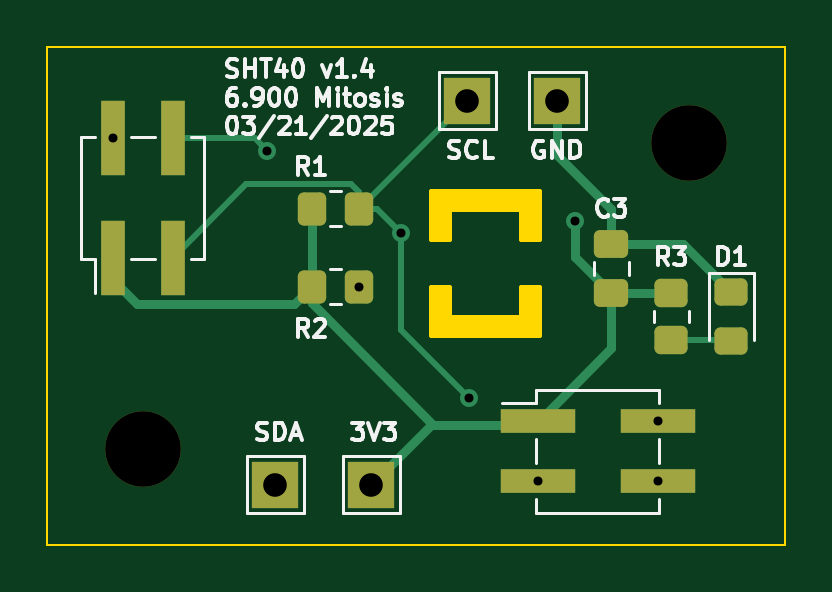
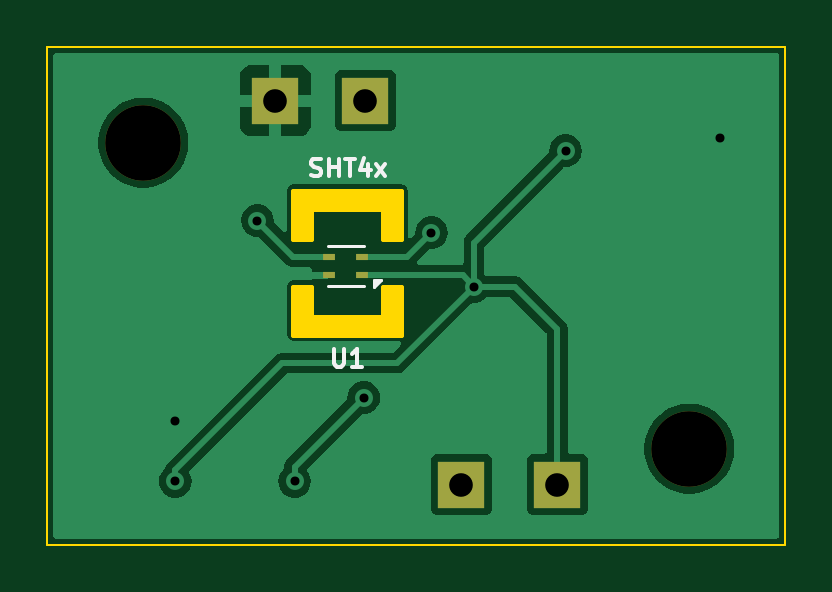
Circuit board: 11 layer files. Board 31.2 x 21.1 mm.
- bottom_copper: sht40-B_Cu.gbl (22718 bytes)
- bottom_mask: sht40-B_Mask.gbs (1005 bytes)
- paste: sht40-B_Paste.gbp (621 bytes)
- bottom_silk: sht40-B_Silkscreen.gbo (3654 bytes)
- outline: sht40-Edge_Cuts.gm1 (1755 bytes)
- top_copper: sht40-F_Cu.gtl (5933 bytes)
- top_mask: sht40-F_Mask.gts (2647 bytes)
- paste: sht40-F_Paste.gtp (2257 bytes)
- top_silk: sht40-F_Silkscreen.gto (34106 bytes)
- drill: sht40-NPTH.drl (370 bytes)
- drill: sht40-PTH.drl (586 bytes)

=== bottom_copper: sht40-B_Cu.gbl (22718 bytes, source omitted) ===
=== bottom_mask: sht40-B_Mask.gbs ===
%TF.GenerationSoftware,KiCad,Pcbnew,8.0.8*%
%TF.CreationDate,2025-04-18T18:46:17-04:00*%
%TF.ProjectId,sht40,73687434-302e-46b6-9963-61645f706362,rev?*%
%TF.SameCoordinates,Original*%
%TF.FileFunction,Soldermask,Bot*%
%TF.FilePolarity,Negative*%
%FSLAX46Y46*%
G04 Gerber Fmt 4.6, Leading zero omitted, Abs format (unit mm)*
G04 Created by KiCad (PCBNEW 8.0.8) date 2025-04-18 18:46:17*
%MOMM*%
%LPD*%
G01*
G04 APERTURE LIST*
%ADD10R,2.000000X2.000000*%
%ADD11C,3.200000*%
%ADD12R,0.500000X0.300000*%
G04 APERTURE END LIST*
D10*
%TO.C,TP3*%
X125476000Y-55880000D03*
%TD*%
%TO.C,TP1*%
X121412000Y-72136000D03*
%TD*%
D11*
%TO.C,REF\u002A\u002A*%
X134874000Y-57658000D03*
%TD*%
D10*
%TO.C,TP4*%
X117348000Y-72136000D03*
%TD*%
D11*
%TO.C,REF\u002A\u002A*%
X111760000Y-70612000D03*
%TD*%
D10*
%TO.C,TP2*%
X129286000Y-55880000D03*
%TD*%
D12*
%TO.C,U1*%
X125600000Y-63284000D03*
X125600000Y-62484000D03*
X127000000Y-62484000D03*
X127000000Y-63284000D03*
%TD*%
M02*

=== paste: sht40-B_Paste.gbp ===
%TF.GenerationSoftware,KiCad,Pcbnew,8.0.8*%
%TF.CreationDate,2025-04-18T18:46:17-04:00*%
%TF.ProjectId,sht40,73687434-302e-46b6-9963-61645f706362,rev?*%
%TF.SameCoordinates,Original*%
%TF.FileFunction,Paste,Bot*%
%TF.FilePolarity,Positive*%
%FSLAX46Y46*%
G04 Gerber Fmt 4.6, Leading zero omitted, Abs format (unit mm)*
G04 Created by KiCad (PCBNEW 8.0.8) date 2025-04-18 18:46:17*
%MOMM*%
%LPD*%
G01*
G04 APERTURE LIST*
%ADD10R,0.500000X0.300000*%
G04 APERTURE END LIST*
D10*
%TO.C,U1*%
X125600000Y-63284000D03*
X125600000Y-62484000D03*
X127000000Y-62484000D03*
X127000000Y-63284000D03*
%TD*%
M02*

=== bottom_silk: sht40-B_Silkscreen.gbo ===
%TF.GenerationSoftware,KiCad,Pcbnew,8.0.8*%
%TF.CreationDate,2025-04-18T18:46:17-04:00*%
%TF.ProjectId,sht40,73687434-302e-46b6-9963-61645f706362,rev?*%
%TF.SameCoordinates,Original*%
%TF.FileFunction,Legend,Bot*%
%TF.FilePolarity,Positive*%
%FSLAX46Y46*%
G04 Gerber Fmt 4.6, Leading zero omitted, Abs format (unit mm)*
G04 Created by KiCad (PCBNEW 8.0.8) date 2025-04-18 18:46:17*
%MOMM*%
%LPD*%
G01*
G04 APERTURE LIST*
%ADD10C,0.150000*%
%ADD11C,0.120000*%
%ADD12R,2.000000X2.000000*%
%ADD13C,3.200000*%
%ADD14R,0.500000X0.300000*%
G04 APERTURE END LIST*
D10*
X127774458Y-59046700D02*
X127667316Y-59082414D01*
X127667316Y-59082414D02*
X127488744Y-59082414D01*
X127488744Y-59082414D02*
X127417316Y-59046700D01*
X127417316Y-59046700D02*
X127381601Y-59010985D01*
X127381601Y-59010985D02*
X127345887Y-58939557D01*
X127345887Y-58939557D02*
X127345887Y-58868128D01*
X127345887Y-58868128D02*
X127381601Y-58796700D01*
X127381601Y-58796700D02*
X127417316Y-58760985D01*
X127417316Y-58760985D02*
X127488744Y-58725271D01*
X127488744Y-58725271D02*
X127631601Y-58689557D01*
X127631601Y-58689557D02*
X127703030Y-58653842D01*
X127703030Y-58653842D02*
X127738744Y-58618128D01*
X127738744Y-58618128D02*
X127774458Y-58546700D01*
X127774458Y-58546700D02*
X127774458Y-58475271D01*
X127774458Y-58475271D02*
X127738744Y-58403842D01*
X127738744Y-58403842D02*
X127703030Y-58368128D01*
X127703030Y-58368128D02*
X127631601Y-58332414D01*
X127631601Y-58332414D02*
X127453030Y-58332414D01*
X127453030Y-58332414D02*
X127345887Y-58368128D01*
X127024458Y-59082414D02*
X127024458Y-58332414D01*
X127024458Y-58689557D02*
X126595887Y-58689557D01*
X126595887Y-59082414D02*
X126595887Y-58332414D01*
X126345887Y-58332414D02*
X125917316Y-58332414D01*
X126131601Y-59082414D02*
X126131601Y-58332414D01*
X125345887Y-58582414D02*
X125345887Y-59082414D01*
X125524458Y-58296700D02*
X125703029Y-58832414D01*
X125703029Y-58832414D02*
X125238744Y-58832414D01*
X125024458Y-59082414D02*
X124631601Y-58582414D01*
X125024458Y-58582414D02*
X124631601Y-59082414D01*
X126809428Y-66391164D02*
X126809428Y-66998307D01*
X126809428Y-66998307D02*
X126773714Y-67069735D01*
X126773714Y-67069735D02*
X126738000Y-67105450D01*
X126738000Y-67105450D02*
X126666571Y-67141164D01*
X126666571Y-67141164D02*
X126523714Y-67141164D01*
X126523714Y-67141164D02*
X126452285Y-67105450D01*
X126452285Y-67105450D02*
X126416571Y-67069735D01*
X126416571Y-67069735D02*
X126380857Y-66998307D01*
X126380857Y-66998307D02*
X126380857Y-66391164D01*
X125630857Y-67141164D02*
X126059428Y-67141164D01*
X125845143Y-67141164D02*
X125845143Y-66391164D01*
X125845143Y-66391164D02*
X125916571Y-66498307D01*
X125916571Y-66498307D02*
X125988000Y-66569735D01*
X125988000Y-66569735D02*
X126059428Y-66605450D01*
D11*
%TO.C,U1*%
X127050000Y-62024000D02*
X125550000Y-62024000D01*
X127050000Y-63744000D02*
X125550000Y-63744000D01*
X125100000Y-63764000D02*
X124820000Y-63484000D01*
X125100000Y-63484000D01*
X125100000Y-63764000D01*
G36*
X125100000Y-63764000D02*
G01*
X124820000Y-63484000D01*
X125100000Y-63484000D01*
X125100000Y-63764000D01*
G37*
%TD*%
%LPC*%
D12*
%TO.C,TP3*%
X125476000Y-55880000D03*
%TD*%
%TO.C,TP1*%
X121412000Y-72136000D03*
%TD*%
D13*
%TO.C,REF\u002A\u002A*%
X134874000Y-57658000D03*
%TD*%
D12*
%TO.C,TP4*%
X117348000Y-72136000D03*
%TD*%
D13*
%TO.C,REF\u002A\u002A*%
X111760000Y-70612000D03*
%TD*%
D12*
%TO.C,TP2*%
X129286000Y-55880000D03*
%TD*%
D14*
%TO.C,U1*%
X125600000Y-63284000D03*
X125600000Y-62484000D03*
X127000000Y-62484000D03*
X127000000Y-63284000D03*
%TD*%
%LPD*%
M02*

=== outline: sht40-Edge_Cuts.gm1 ===
%TF.GenerationSoftware,KiCad,Pcbnew,8.0.8*%
%TF.CreationDate,2025-04-18T18:46:17-04:00*%
%TF.ProjectId,sht40,73687434-302e-46b6-9963-61645f706362,rev?*%
%TF.SameCoordinates,Original*%
%TF.FileFunction,Profile,NP*%
%FSLAX46Y46*%
G04 Gerber Fmt 4.6, Leading zero omitted, Abs format (unit mm)*
G04 Created by KiCad (PCBNEW 8.0.8) date 2025-04-18 18:46:17*
%MOMM*%
%LPD*%
G01*
G04 APERTURE LIST*
%TA.AperFunction,Profile*%
%ADD10C,0.100000*%
%TD*%
%TA.AperFunction,Profile*%
%ADD11C,0.200000*%
%TD*%
G04 APERTURE END LIST*
D10*
X107696000Y-53594000D02*
X138938000Y-53594000D01*
X138938000Y-74676000D01*
X107696000Y-74676000D01*
X107696000Y-53594000D01*
D11*
X124714000Y-65024000D02*
X127762000Y-65024000D01*
X127762000Y-63754000D01*
X128524000Y-63754000D01*
X128524000Y-65786000D01*
X123952000Y-65786000D01*
X123952000Y-63754000D01*
X124714000Y-63754000D01*
X124714000Y-65024000D01*
%TA.AperFunction,Profile*%
G36*
X124714000Y-65024000D02*
G01*
X127762000Y-65024000D01*
X127762000Y-63754000D01*
X128524000Y-63754000D01*
X128524000Y-65786000D01*
X123952000Y-65786000D01*
X123952000Y-63754000D01*
X124714000Y-63754000D01*
X124714000Y-65024000D01*
G37*
%TD.AperFunction*%
X128524000Y-61722000D02*
X127762000Y-61722000D01*
X127762000Y-60452000D01*
X124714000Y-60452000D01*
X124714000Y-61722000D01*
X123952000Y-61722000D01*
X123952000Y-59690000D01*
X128524000Y-59690000D01*
X128524000Y-61722000D01*
%TA.AperFunction,Profile*%
G36*
X128524000Y-61722000D02*
G01*
X127762000Y-61722000D01*
X127762000Y-60452000D01*
X124714000Y-60452000D01*
X124714000Y-61722000D01*
X123952000Y-61722000D01*
X123952000Y-59690000D01*
X128524000Y-59690000D01*
X128524000Y-61722000D01*
G37*
%TD.AperFunction*%
M02*

=== top_copper: sht40-F_Cu.gtl ===
%TF.GenerationSoftware,KiCad,Pcbnew,8.0.8*%
%TF.CreationDate,2025-04-18T18:46:17-04:00*%
%TF.ProjectId,sht40,73687434-302e-46b6-9963-61645f706362,rev?*%
%TF.SameCoordinates,Original*%
%TF.FileFunction,Copper,L1,Top*%
%TF.FilePolarity,Positive*%
%FSLAX46Y46*%
G04 Gerber Fmt 4.6, Leading zero omitted, Abs format (unit mm)*
G04 Created by KiCad (PCBNEW 8.0.8) date 2025-04-18 18:46:17*
%MOMM*%
%LPD*%
G01*
G04 APERTURE LIST*
G04 Aperture macros list*
%AMRoundRect*
0 Rectangle with rounded corners*
0 $1 Rounding radius*
0 $2 $3 $4 $5 $6 $7 $8 $9 X,Y pos of 4 corners*
0 Add a 4 corners polygon primitive as box body*
4,1,4,$2,$3,$4,$5,$6,$7,$8,$9,$2,$3,0*
0 Add four circle primitives for the rounded corners*
1,1,$1+$1,$2,$3*
1,1,$1+$1,$4,$5*
1,1,$1+$1,$6,$7*
1,1,$1+$1,$8,$9*
0 Add four rect primitives between the rounded corners*
20,1,$1+$1,$2,$3,$4,$5,0*
20,1,$1+$1,$4,$5,$6,$7,0*
20,1,$1+$1,$6,$7,$8,$9,0*
20,1,$1+$1,$8,$9,$2,$3,0*%
G04 Aperture macros list end*
%TA.AperFunction,SMDPad,CuDef*%
%ADD10R,1.000000X3.150000*%
%TD*%
%TA.AperFunction,SMDPad,CuDef*%
%ADD11RoundRect,0.250000X0.450000X-0.350000X0.450000X0.350000X-0.450000X0.350000X-0.450000X-0.350000X0*%
%TD*%
%TA.AperFunction,ComponentPad*%
%ADD12R,2.000000X2.000000*%
%TD*%
%TA.AperFunction,SMDPad,CuDef*%
%ADD13RoundRect,0.250000X0.350000X0.450000X-0.350000X0.450000X-0.350000X-0.450000X0.350000X-0.450000X0*%
%TD*%
%TA.AperFunction,SMDPad,CuDef*%
%ADD14RoundRect,0.250000X-0.450000X0.325000X-0.450000X-0.325000X0.450000X-0.325000X0.450000X0.325000X0*%
%TD*%
%TA.AperFunction,SMDPad,CuDef*%
%ADD15RoundRect,0.250000X0.475000X-0.337500X0.475000X0.337500X-0.475000X0.337500X-0.475000X-0.337500X0*%
%TD*%
%TA.AperFunction,SMDPad,CuDef*%
%ADD16RoundRect,0.250000X-0.350000X-0.450000X0.350000X-0.450000X0.350000X0.450000X-0.350000X0.450000X0*%
%TD*%
%TA.AperFunction,SMDPad,CuDef*%
%ADD17R,3.150000X1.000000*%
%TD*%
%TA.AperFunction,ViaPad*%
%ADD18C,0.762000*%
%TD*%
%TA.AperFunction,Conductor*%
%ADD19C,0.254000*%
%TD*%
%TA.AperFunction,Conductor*%
%ADD20C,0.381000*%
%TD*%
G04 APERTURE END LIST*
D10*
%TO.P,J2,1,Pin_1*%
%TO.N,+3V3*%
X110460000Y-62525000D03*
%TO.P,J2,2,Pin_2*%
%TO.N,GND*%
X110460000Y-57475000D03*
%TO.P,J2,3,Pin_3*%
%TO.N,/SCL*%
X113000000Y-62525000D03*
%TO.P,J2,4,Pin_4*%
%TO.N,/SDA*%
X113000000Y-57475000D03*
%TD*%
D11*
%TO.P,R3,1*%
%TO.N,Net-(D1-A)*%
X134112000Y-66024000D03*
%TO.P,R3,2*%
%TO.N,+3V3*%
X134112000Y-64024000D03*
%TD*%
D12*
%TO.P,TP3,1,1*%
%TO.N,/SCL*%
X125476000Y-55880000D03*
%TD*%
D13*
%TO.P,R1,1*%
%TO.N,/SCL*%
X120888000Y-60452000D03*
%TO.P,R1,2*%
%TO.N,+3V3*%
X118888000Y-60452000D03*
%TD*%
D14*
%TO.P,D1,1,K*%
%TO.N,GND*%
X136652000Y-63999000D03*
%TO.P,D1,2,A*%
%TO.N,Net-(D1-A)*%
X136652000Y-66049000D03*
%TD*%
D12*
%TO.P,TP1,1,1*%
%TO.N,+3V3*%
X121412000Y-72136000D03*
%TD*%
D15*
%TO.P,C3,1*%
%TO.N,+3V3*%
X131572000Y-64029500D03*
%TO.P,C3,2*%
%TO.N,GND*%
X131572000Y-61954500D03*
%TD*%
D12*
%TO.P,TP4,1,1*%
%TO.N,/SDA*%
X117348000Y-72136000D03*
%TD*%
D16*
%TO.P,R2,1*%
%TO.N,+3V3*%
X118888000Y-63754000D03*
%TO.P,R2,2*%
%TO.N,/SDA*%
X120888000Y-63754000D03*
%TD*%
D12*
%TO.P,TP2,1,1*%
%TO.N,GND*%
X129286000Y-55880000D03*
%TD*%
D17*
%TO.P,J1,4,Pin_4*%
%TO.N,/SDA*%
X133525000Y-72000000D03*
%TO.P,J1,3,Pin_3*%
%TO.N,/SCL*%
X128475000Y-72000000D03*
%TO.P,J1,2,Pin_2*%
%TO.N,GND*%
X133525000Y-69460000D03*
%TO.P,J1,1,Pin_1*%
%TO.N,+3V3*%
X128475000Y-69460000D03*
%TD*%
D18*
%TO.N,GND*%
X110460000Y-57475000D03*
%TO.N,/SCL*%
X125547250Y-68452750D03*
X128475000Y-72000000D03*
%TO.N,/SDA*%
X133525000Y-72000000D03*
%TO.N,GND*%
X133525000Y-69460000D03*
%TO.N,+3V3*%
X130048000Y-60960000D03*
%TO.N,/SDA*%
X117000000Y-58000000D03*
X120888000Y-63754000D03*
%TO.N,/SCL*%
X122682000Y-61468000D03*
%TD*%
D19*
%TO.N,/SCL*%
X125547250Y-68452750D02*
X122682000Y-65587500D01*
X122682000Y-65587500D02*
X122682000Y-61468000D01*
D20*
%TO.N,+3V3*%
X124030000Y-69596000D02*
X128339000Y-69596000D01*
X131572000Y-66363000D02*
X131572000Y-64029500D01*
X128339000Y-69596000D02*
X131572000Y-66363000D01*
%TO.N,GND*%
X134484000Y-69460000D02*
X134620000Y-69596000D01*
%TO.N,+3V3*%
X118888000Y-63754000D02*
X118151500Y-64490500D01*
X118151500Y-64490500D02*
X111490500Y-64490500D01*
X110460000Y-63460000D02*
X110460000Y-62525000D01*
X111490500Y-64490500D02*
X110460000Y-63460000D01*
D19*
%TO.N,/SDA*%
X117000000Y-58000000D02*
X116475000Y-57475000D01*
X116475000Y-57475000D02*
X113000000Y-57475000D01*
%TO.N,/SCL*%
X120888000Y-60452000D02*
X120888000Y-59752000D01*
X120888000Y-59752000D02*
X120561000Y-59425000D01*
X120561000Y-59425000D02*
X116100000Y-59425000D01*
X116100000Y-59425000D02*
X113000000Y-62525000D01*
D20*
%TO.N,GND*%
X131572000Y-61954500D02*
X131572000Y-60452000D01*
X131572000Y-61954500D02*
X134607500Y-61954500D01*
X131572000Y-60452000D02*
X129286000Y-58166000D01*
X134607500Y-61954500D02*
X136652000Y-63999000D01*
X129286000Y-58166000D02*
X129286000Y-55880000D01*
%TO.N,+3V3*%
X118888000Y-64454000D02*
X124030000Y-69596000D01*
X130048000Y-62505500D02*
X130048000Y-60960000D01*
X134360500Y-64029500D02*
X134366000Y-64024000D01*
X131572000Y-64029500D02*
X134106500Y-64029500D01*
X131572000Y-64029500D02*
X130048000Y-62505500D01*
X118888000Y-63754000D02*
X118840000Y-63754000D01*
X124030000Y-69596000D02*
X123952000Y-69596000D01*
X118888000Y-60452000D02*
X118888000Y-63754000D01*
X118888000Y-63754000D02*
X118888000Y-64454000D01*
X123952000Y-69596000D02*
X121412000Y-72136000D01*
D19*
%TO.N,Net-(D1-A)*%
X134366000Y-66024000D02*
X136881000Y-66024000D01*
X136881000Y-66024000D02*
X136906000Y-66049000D01*
%TO.N,/SCL*%
X121666000Y-60452000D02*
X120888000Y-60452000D01*
X122682000Y-61468000D02*
X121666000Y-60452000D01*
X120904000Y-60452000D02*
X125476000Y-55880000D01*
%TD*%
M02*

=== top_mask: sht40-F_Mask.gts (2647 bytes, source withheld) ===
=== paste: sht40-F_Paste.gtp (2257 bytes, source withheld) ===
=== top_silk: sht40-F_Silkscreen.gto (34106 bytes, source omitted) ===
=== drill: sht40-NPTH.drl ===
M48
; DRILL file {KiCad 8.0.8} date 2025-04-18T18:46:15-0400
; FORMAT={-:-/ absolute / inch / decimal}
; #@! TF.CreationDate,2025-04-18T18:46:15-04:00
; #@! TF.GenerationSoftware,Kicad,Pcbnew,8.0.8
; #@! TF.FileFunction,NonPlated,1,2,NPTH
FMAT,2
INCH
; #@! TA.AperFunction,NonPlated,NPTH,ComponentDrill
T1C0.1260
%
G90
G05
T1
X4.4Y-2.78
X5.31Y-2.27
M30

=== drill: sht40-PTH.drl ===
M48
; DRILL file {KiCad 8.0.8} date 2025-04-18T18:46:15-0400
; FORMAT={-:-/ absolute / inch / decimal}
; #@! TF.CreationDate,2025-04-18T18:46:15-04:00
; #@! TF.GenerationSoftware,Kicad,Pcbnew,8.0.8
; #@! TF.FileFunction,Plated,1,2,PTH
FMAT,2
INCH
; #@! TA.AperFunction,Plated,PTH,ViaDrill
T1C0.0150
; #@! TA.AperFunction,Plated,PTH,ComponentDrill
T2C0.0394
%
G90
G05
T1
X4.3488Y-2.2628
X4.6063Y-2.2835
X4.7594Y-2.51
X4.83Y-2.42
X4.9428Y-2.695
X5.0581Y-2.8346
X5.12Y-2.4
X5.2569Y-2.7346
X5.2569Y-2.8346
T2
X4.62Y-2.84
X4.78Y-2.84
X4.94Y-2.2
X5.09Y-2.2
M30

